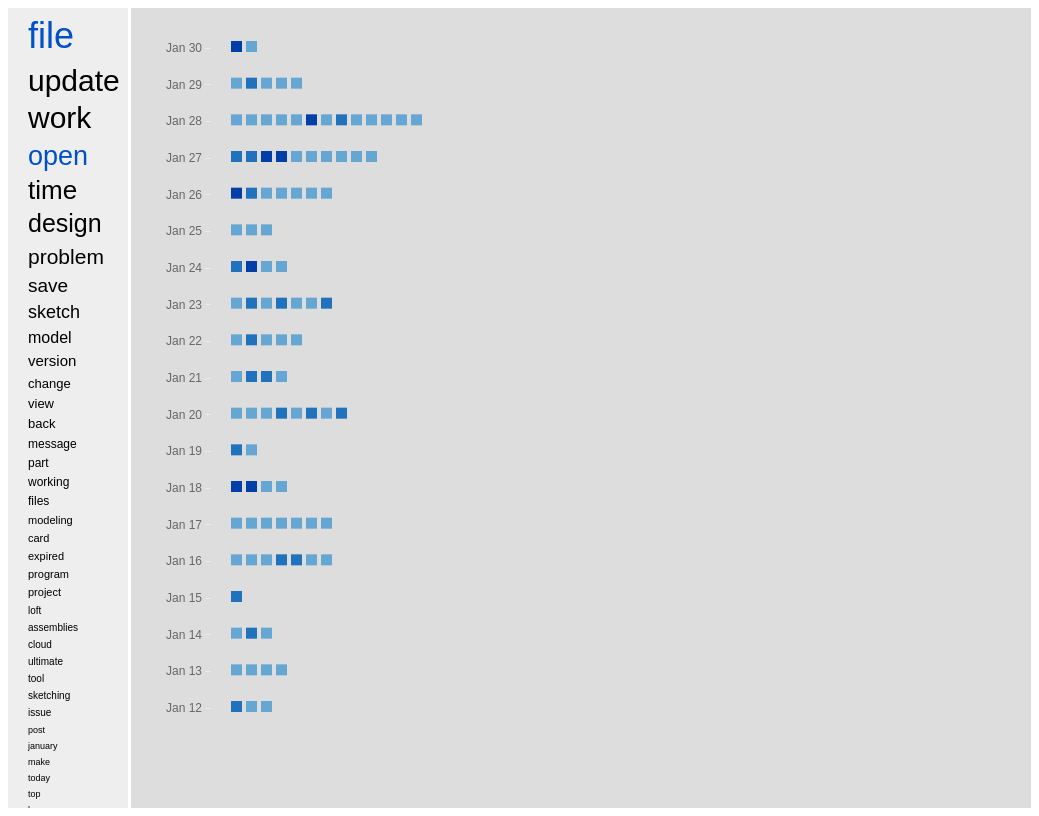
D3 v3 page, settled after 480 driven frames (8 s of simulated time); the page loaded 3 data file(s).


	var margin = {top: 20, right: 30, bottom: 100, left: 30 },
	    width = 900 - margin.left - margin.right,
	    height = 800 - margin.top - margin.bottom;

	var svg_words_list = d3.select(".words-list");
	var svg_chart = d3.select(".chart");
	var selected_words = new Array();
	var word_count = new Array();
	var files_by_date = new Array();
	
	var parseDate = d3.time.format("%m/%d/%y").parse;
	var y = d3.time.scale().range([height, margin.top]);
	var yAxis = d3.svg.axis().scale(y).orient("left").tickFormat(d3.time.format("%b %d"));

	// add the tooltip area to the webpage
	var tooltip_container = d3.select(".tooltip-container");
	var tooltip = d3.select(".tooltip")
    				.style("opacity", 0);

    var div_feedback = d3.select(".feedback-list");
    var dot_color = d3.scale.linear().domain([0, 1]).range(["#abdae7", "#2072bd"]);


    function make_class_name(string1){
    	return "a"+ string1.replace(/[\. ,:-]+/g, "");
    }

    function count_string(string1, sub){
    	var count = 0    	
    	var idx = string1.length, start = 0;
    	while(idx >=0 && start<string1.length){
    		idx = string1.indexOf(sub, start);
    		if( idx >= 0 ){
    			count ++;
    			start = idx + sub.length;
    		}
    	}
    	return count;
    }

    function update_fname_selection(files_by_date, selected_words)
    {
    	files_by_date.forEach(function(d){
    		d.filename_word.forEach(function(fname_word){
    			var the_dot = d3.select("."+make_class_name(fname_word.fname)+"-dot");
    			var count = 0;
    			selected_words.forEach(function(word){
    				if(fname_word.words.indexOf(word)>=0) count++;
    			});

    			if( count == 0){
    				the_dot.style("fill", dot_color(0.5));
    			}
    			else{
    				the_dot.style("fill", dot_color((count+1)/2));
    			}
       		});
    	});
    }

    function update_files_section(files_by_date, selected_words)
    {
    	var div_feedback = d3.select(".feedback-list");
    	div_feedback.selectAll("div").remove();

   		//list documents that contains the word
		files_by_date.forEach(function(d){
			d.filename_word.forEach(function(e){
				var matches = new Array();
				selected_words.forEach(function(word){
					if( e.words.indexOf(word)>-1) matches.push(word);
				});

				if( matches.length > 0 ){
					var file_div = div_feedback.append("div");
					file_div.append("h2").html(e.fname);
					$.get("./forum-data/"+e.fname, function(buffer){
						for( var j=0; j<matches.length; j++ )
							buffer = buffer.split(matches[j])
											.join("<span style='background-color:yellow'>"+matches[j]+"</span>");
							file_div.append("p").html(buffer+"</br>");
					}); //buffer
				} //if
			}); //e
		}); //d
	}

	d3.csv("word-frequency.csv", function(error, data){
		data.forEach(function(d){
			d.number = +d.number;
			word_count.push({word:d.word, count:d.number});
		});

		word_count.sort(function(a,b){ return b.count - a.count});
		files_by_date.sort(function(a,b){ return b.date - a.date});
		selected_words.push(word_count[0].word);
		selected_words.push(word_count[3].word);

		var h0 = 40, h1=40;
		svg_words_list.selectAll("text")
					.data(word_count)
					.enter()
					.append("text")
					.attr("class", function(d){return d.word+"-text";})
					.attr("x", 20)
					.attr("y", function(d){h0=h1; h1+=d.count+4; return h0;})
					.attr("font-size", function(d){return d.count-3;})
					.style("fill", function(d){
						for( var j=0; j<selected_words.length; j++){
							if( d.word == selected_words[j]) return "rgb(0, 80, 200)";
						}
						return "rgb(0, 0, 0)";
					})
					.text(function(d){ return (d.word); })
					.on("click", function(d){
						var found = 0;
						for( var j=0; found==0 && j<selected_words.length; j++){
							if( d.word == selected_words[j]){
								selected_words.splice(j, 1);
								found = 1;
								d3.select("."+d.word+"-text").style("fill", "rgb(0, 0, 0)");
							}
						}
						if(found==0){
							selected_words.push(d.word);
							d3.select("."+d.word+"-text").style("fill", "rgb(0, 80, 200)");
						}

						update_fname_selection(files_by_date, selected_words);
						update_files_section(files_by_date, selected_words);
					});
	});

	d3.csv("word-file-count2-formatted.csv", function(error, data) {	
		var dates = new Array();

		data.forEach(function(d){
			d.date = parseDate(d.date);
			d.filecount = +d.filecount;
		});

		data.forEach( function(d){
			//build word_count array
			var index = -1;
			for( var i=0; index<0 && i<files_by_date.length; i++){
				if(files_by_date[i].date.getTime() == d.date.getTime()){
					index = i;
				}
			}
			if( index == -1){
				var fname_word = new Array();
				fname_word.push({fname:d.filename1, words:[d.word]});
				for( var i=1; i<d.filecount; i++){
					if(i==1) fname_word.push({fname:d.filename2, words:d.word});
					if(i==2) fname_word.push({fname:d.filename3, words:d.word});
					if(i==3) fname_word.push({fname:d.filename4, words:d.word});
					if(i==4) fname_word.push({fname:d.filename5, words:d.word});
				}
				files_by_date.push({date:d.date, filename_word:fname_word });
			}
			else{
				var fname_word = files_by_date[index].filename_word;
				var pushed = 0;
				
				for(var i=0; i<d.filecount; i++ ){
					pushed = 0;
					for( var j=0; j<fname_word.length; j++){
						if( i==0){
							if( fname_word[j].fname == d.filename1 ){
								fname_word[j].words += ", " + d.word;
								pushed = 1;
							}
						}
						if( i==1){
							if( fname_word[j].fname == d.filename2 ){
								fname_word[j].words += ", " + d.word;
								pushed = 1;
							}
						}
						if( i==2){
							if( fname_word[j].fname == d.filename3 ){
								fname_word[j].words += ", " + d.word;
								pushed = 1;
							}
						}
						if( i==3){
							if( fname_word[j].fname == d.filename4 ){
								fname_word[j].words += ", " + d.word;
								pushed = 1;
							}
						}
						if( i==4){
							if( fname_word[j].fname == d.filename5 ){
								fname_word[j].words += ", " + d.word;
								pushed = 1;
							}
						}
					}

					if(pushed == 0){
						if( i==0) files_by_date[index].filename_word.push({fname:d.filename1, words:d.word});
						if( i==1) files_by_date[index].filename_word.push({fname:d.filename2, words:d.word});
						if( i==2) files_by_date[index].filename_word.push({fname:d.filename3, words:d.word});
						if( i==3) files_by_date[index].filename_word.push({fname:d.filename4, words:d.word});
						if( i==4) files_by_date[index].filename_word.push({fname:d.filename5, words:d.word});
					}
				}
			}


		});

		files_by_date.sort(function(a,b){ return a.date - b.date});
		
		var h0 = 40, h1=40;
		var w0 = 0;

		//append y-axis
		yAxis.ticks(files_by_date.length);
		y.domain(d3.extent(files_by_date, function(d){return d.date;}));

		svg_chart.append("g")
				.attr("class", "y axis")
				.attr("transform", "translate( 80, 20)")//, "+height+")")
				.call(yAxis)
				.selectAll("text");

		svg_chart.append("g")
					.selectAll("g")
					.data(files_by_date)
					.enter()
					.append("g")
					.attr("transform", function(d){ return "translate(0,"+y(d.date)+")"})
						.selectAll("rect")
						.data(function(d, i){return d.filename_word;})
							.enter()
							.append("rect")
							.attr("class", function(d){return make_class_name(d.fname)+"-dot";})
							.attr("width", 11)
							.attr("height", 11)
							.attr("y", 13)
							.attr("x", function(d, i){return 80+15*i+20;})
							.style("fill", function(d){ 
									var cnt = 0;
									for( var j=0; j<selected_words.length; j++){
										if( d.words.indexOf(selected_words[j])>-1 )cnt++;
									}
									return dot_color((cnt+1)/2);})
							.on("mouseover", function(d){
								tooltip.transition()
									.duration(200)
									.style("opacity", .9);

								tooltip_container.attr("x", "300px")
										.attr("y", (d3.event.pageY-10)+"px");
								tooltip.html(d.fname + "<br/> (" + d.words + ")<br/>");
										
								tooltip.selectAll(".file_contents").remove();
								var file_div = tooltip.append("div")
														.attr("class", "file_contents");
								$.get("./forum-data/"+d.fname, function(buffer){
									file_div.append("p").html(buffer);
								});
							});

		//list documents that contains the word
		files_by_date.forEach(function(d){
			d.filename_word.forEach(function(e){
				var matches = new Array();
				for( var j=0; j<selected_words.length; j++ ){
					if( e.words.indexOf(selected_words[j]) >-1 ){
						matches.push(selected_words[j]);
					}
				}
				if( matches.length > 0 ){
					var file_div = div_feedback.append("div");
					file_div.append("h2").html(e.fname);
					$.get("./forum-data/"+e.fname, function(buffer){
						for( var j=0; j<matches.length; j++ )
							buffer = buffer.split(matches[j])
											.join("<span style='background-color:yellow'>"+matches[j]+"</span>");
							file_div.append("p").html(buffer+"</br>");
					}); //buffer
				} //if
			}); //e
		}); //d

	});



### data: word-frequency.csv, 600 bytes — head not shown
### data: word-file-count2-formatted.csv, 21653 bytes — head not shown